Run: headless pygame with SDL's dummy video driver; simulated clock (each Clock.tick advances the game by its frame time, no real sleeping); random seed 0; keys injected as events and as key.get_pressed() state; no mouse input.
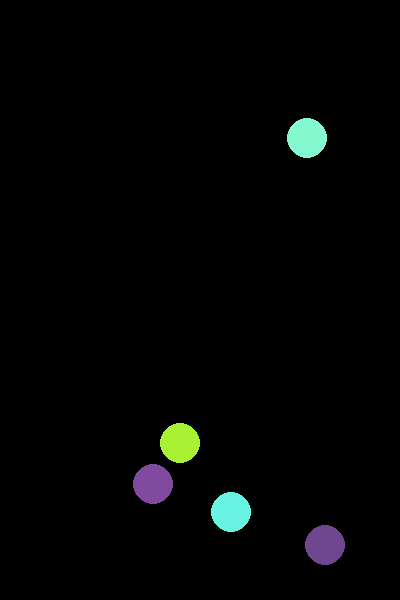
Frame 1 of 4 · flips 1–60 · no input
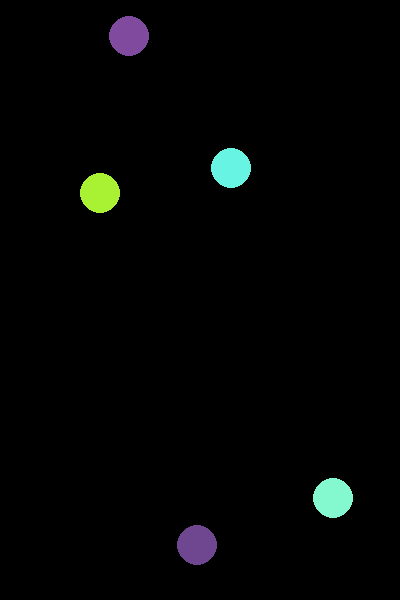
Frame 2 of 4 · flips 61–180 · tapped SPACE, RETURN · held RIGHT (→), D
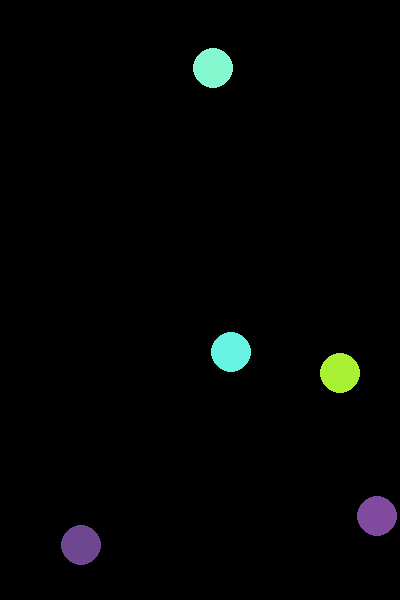
Frame 3 of 4 · flips 181–300 · held DOWN (↓), S
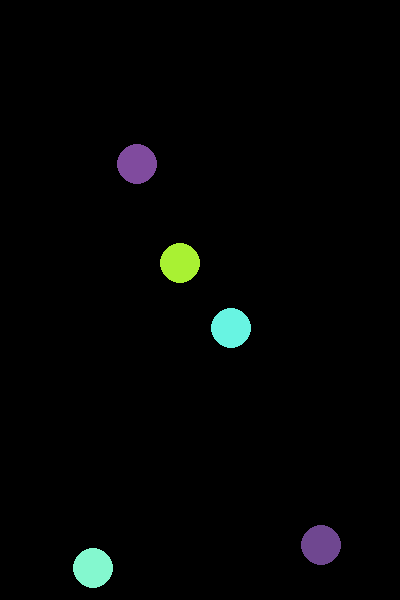
Frame 4 of 4 · flips 301–420 · held LEFT (←), A, UP (↑), W

The pygame program that drew these frames:

'''

NB: Uferdig - ikkje fungerandre eksempel!

'''

import pygame as pg
from pygame.locals import *
import random

WIDTH, HEIGHT = 400, 600
FPS = 60

class Ball(pg.sprite.Sprite):
    def __init__(self, x, y, x_fart, y_fart, radius, color, vindusobjekt):
        super().__init__()
        self.image = pg.Surface((radius*2, radius*2), pg.SRCALPHA)
        pg.draw.circle(self.image, color, (radius, radius), radius)
        self.rect = self.image.get_rect()
        self.rect.center = (x, y)
        self.x_fart = x_fart
        self.y_fart = y_fart
        self.vindusobjekt = vindusobjekt

    def update(self):
        self.rect.x += self.x_fart
        self.rect.y += self.y_fart

        # Kollisjon med vegger
        if self.rect.left <= 0 or self.rect.right >= WIDTH:
            self.x_fart *= -1
        if self.rect.top <= 0 or self.rect.bottom >= HEIGHT:
            self.y_fart *= -1

class App:
    def __init__(self):
        pg.init()
        self.clock = pg.time.Clock()
        self.screen = pg.display.set_mode((WIDTH, HEIGHT))
        pg.display.set_caption("pygame mal")
        self.running = True
        self.all_sprites = pg.sprite.Group()

        self.balls = pg.sprite.Group()
        # Opprett baller
        for i in range(5):
            ball = Ball(
                x=random.randint(50, WIDTH-50),
                y=random.randint(50, HEIGHT-50),
                x_fart=random.randint(-5, 5),
                y_fart=random.randint(-5, 5),
                radius=20,
                color=(random.randint(0, 255), random.randint(0, 255), random.randint(0, 255)),
                vindusobjekt=self.screen,
            )
            self.balls.add(ball)

    def handle_events(self):
        for event in pg.event.get():
            if event.type == pg.QUIT:
                self.running = False

    def update(self):
        self.all_sprites.update()
        # Oppdater alle baller
        self.balls.update()

        # Kollisjonsdeteksjon mellom baller
        collisions = pg.sprite.groupcollide(self.balls, self.balls, False, False)
        for ball1, collided_balls in collisions.items():
            for ball2 in collided_balls:
                ball1.x_fart *= -1
                ball1.y_fart *= -1
                ball2.x_fart *= -1
                ball2.y_fart *= -1

    def draw(self):
        self.screen.fill("black")
        self.all_sprites.draw(self.screen)
        self.balls.draw(self.screen)
        pg.display.update()

    def run(self):
        while self.running:
            self.handle_events()
            self.update()
            self.draw()
            self.clock.tick(FPS)
        pg.quit()


if __name__ == "__main__":
    app = App()
    app.run()
